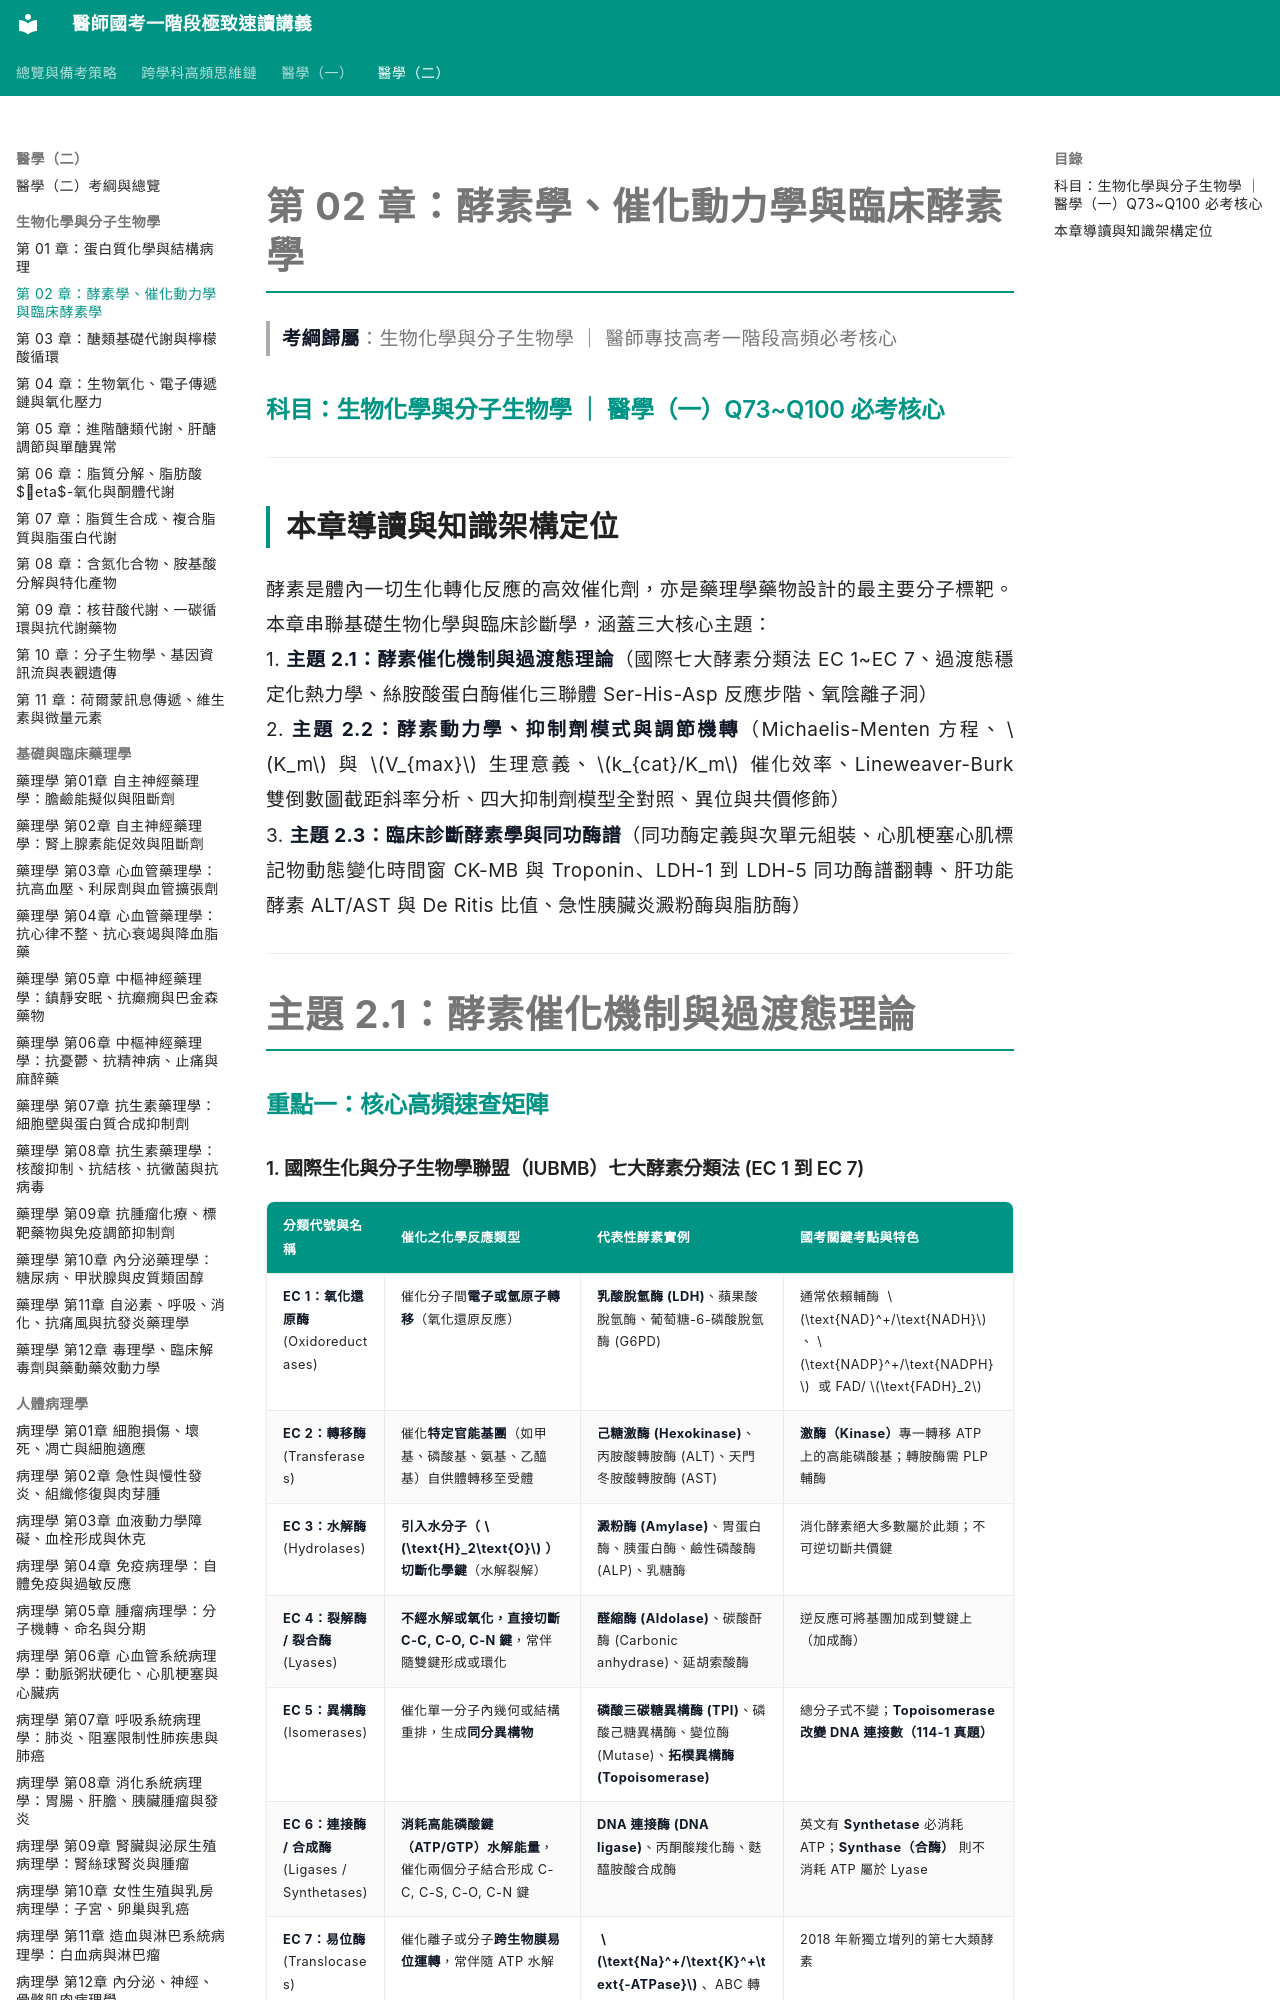

repository: woieyufan/med1 · page: med2/biochemistry/第02章_酵素學催化動力學與臨床酵素學.html · generator: mkdocs

# 第 02 章：酵素學、催化動力學與臨床酵素學
> **考綱歸屬**：生物化學與分子生物學 ｜ 醫師專技高考一階段高頻必考核心

### 科目：生物化學與分子生物學 ｜ 醫學（一）Q73~Q100 必考核心

---

## 本章導讀與知識架構定位

酵素是體內一切生化轉化反應的高效催化劑，亦是藥理學藥物設計的最主要分子標靶。本章串聯基礎生物化學與臨床診斷學，涵蓋三大核心主題：
1. **主題 2.1：酵素催化機制與過渡態理論**（國際七大酵素分類法 EC 1~EC 7、過渡態穩定化熱力學、絲胺酸蛋白酶催化三聯體 Ser-His-Asp 反應步階、氧陰離子洞）
2. **主題 2.2：酵素動力學、抑制劑模式與調節機轉**（Michaelis-Menten 方程、$K_m$ 與 $V_{max}$ 生理意義、$k_{cat}/K_m$ 催化效率、Lineweaver-Burk 雙倒數圖截距斜率分析、四大抑制劑模型全對照、異位與共價修飾）
3. **主題 2.3：臨床診斷酵素學與同功酶譜**（同功酶定義與次單元組裝、心肌梗塞心肌標記物動態變化時間窗 CK-MB 與 Troponin、LDH-1 到 LDH-5 同功酶譜翻轉、肝功能酵素 ALT/AST 與 De Ritis 比值、急性胰臟炎澱粉酶與脂肪酶）

---

# 主題 2.1：酵素催化機制與過渡態理論

### 重點一：核心高頻速查矩陣
